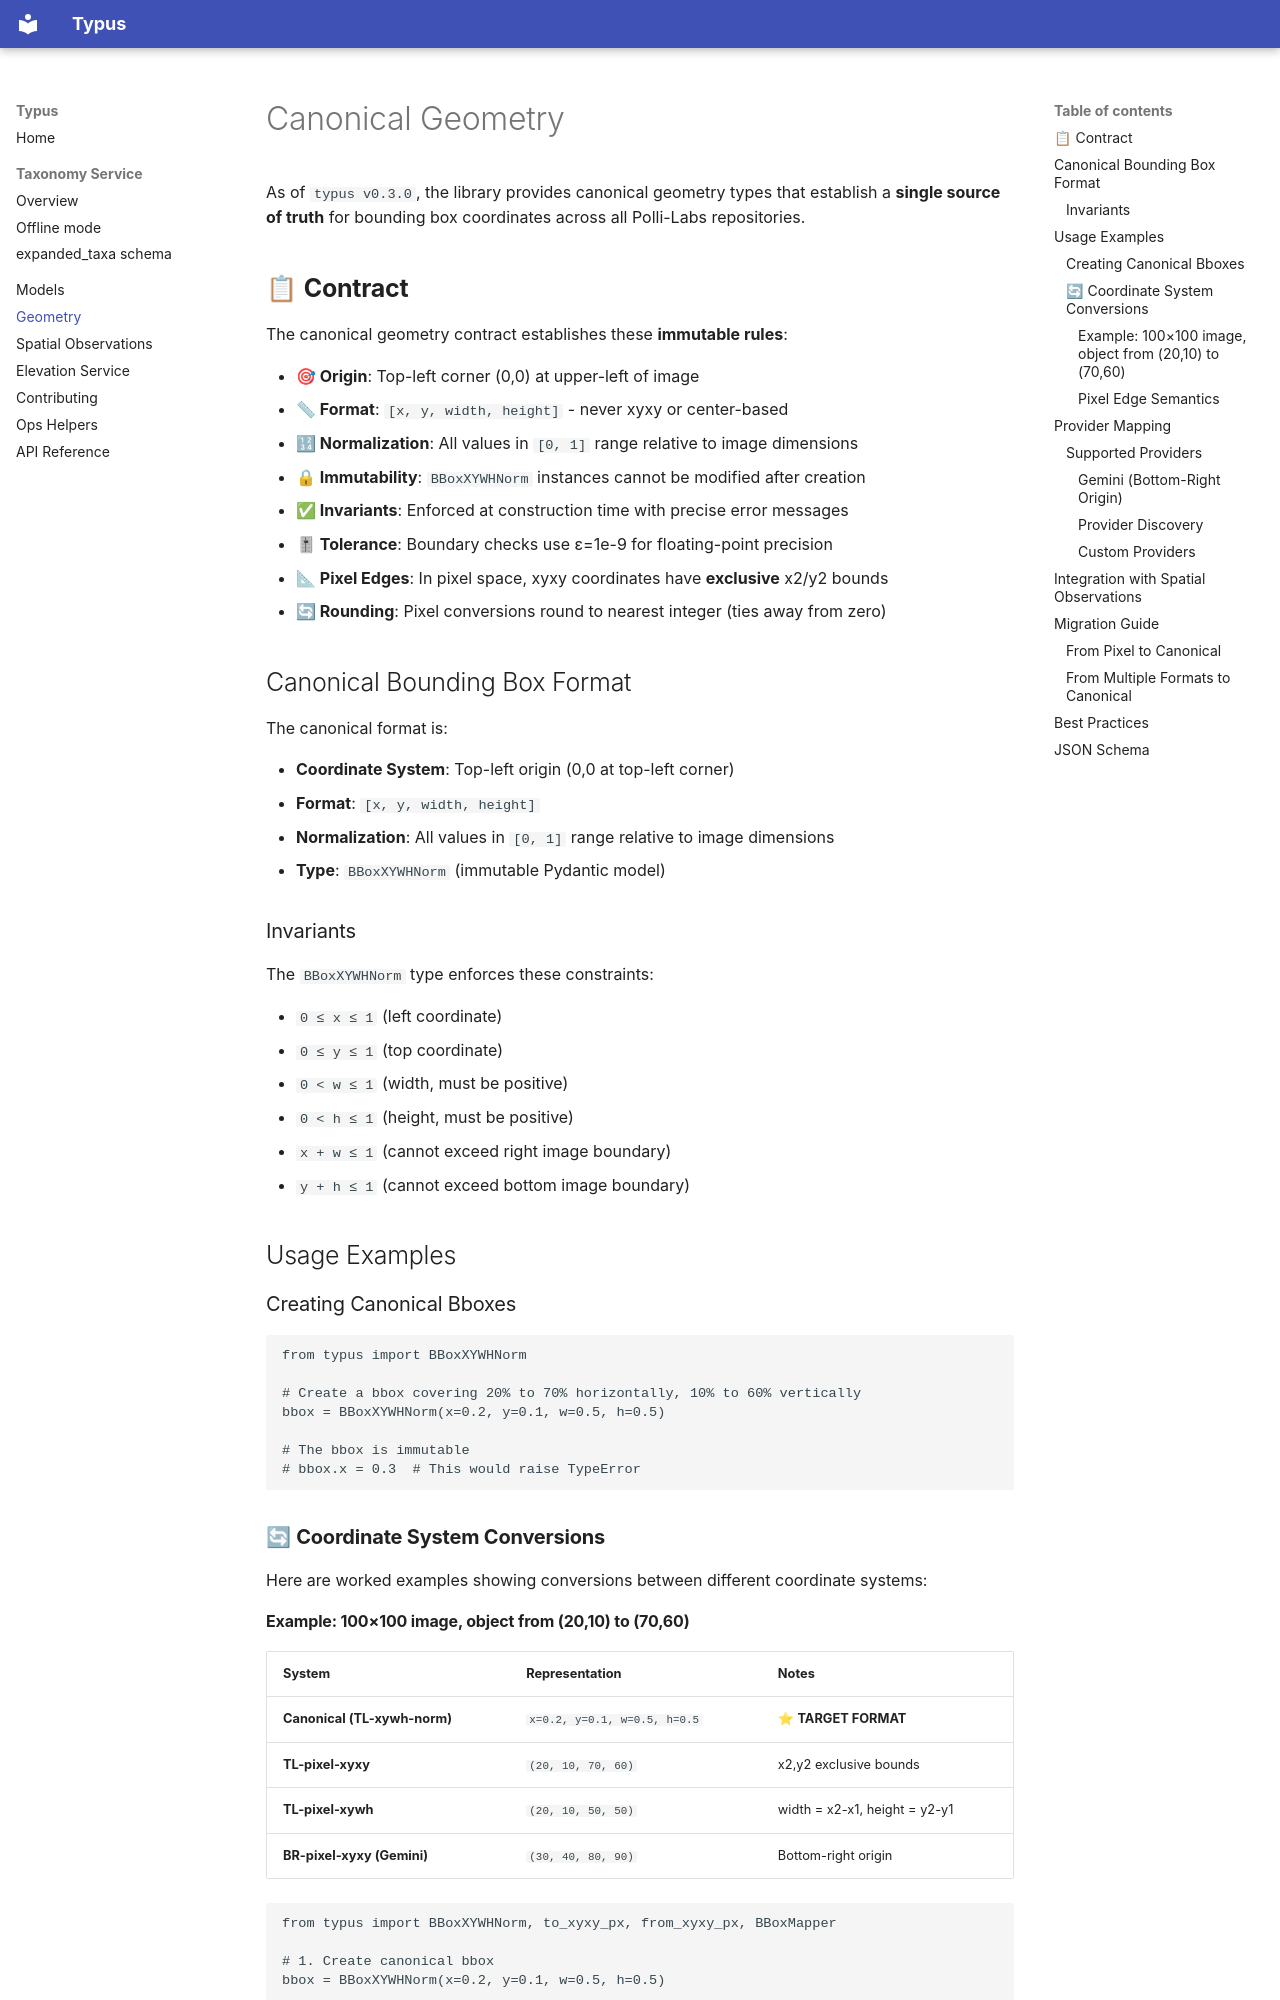

repository: polli-labs/typus · page: geometry/index.html · generator: mkdocs

# Canonical Geometry

As of `typus v0.3.0`, the library provides canonical geometry types that establish a **single source of truth** for bounding box coordinates across all Polli-Labs repositories.

## 📋 **Contract**

The canonical geometry contract establishes these **immutable rules**:

- **🎯 Origin**: Top-left corner (0,0) at upper-left of image
- **📏 Format**: `[x, y, width, height]` - never xyxy or center-based
- **🔢 Normalization**: All values in `[0, 1]` range relative to image dimensions
- **🔒 Immutability**: `BBoxXYWHNorm` instances cannot be modified after creation
- **✅ Invariants**: Enforced at construction time with precise error messages
- **🎚 Tolerance**: Boundary checks use ε=1e-9 for floating-point precision
- **📐 Pixel Edges**: In pixel space, xyxy coordinates have **exclusive** x2/y2 bounds
- **🔄 Rounding**: Pixel conversions round to nearest integer (ties away from zero)

## Canonical Bounding Box Format

The canonical format is:

- **Coordinate System**: Top-left origin (0,0 at top-left corner)
- **Format**: `[x, y, width, height]`
- **Normalization**: All values in `[0, 1]` range relative to image dimensions
- **Type**: `BBoxXYWHNorm` (immutable Pydantic model)

### Invariants

The `BBoxXYWHNorm` type enforces these constraints:

- `0 ≤ x ≤ 1` (left coordinate)
- `0 ≤ y ≤ 1` (top coordinate)
- `0 < w ≤ 1` (width, must be positive)
- `0 < h ≤ 1` (height, must be positive)
- `x + w ≤ 1` (cannot exceed right image boundary)
- `y + h ≤ 1` (cannot exceed bottom image boundary)

## Usage Examples

### Creating Canonical Bboxes

```python
from typus import BBoxXYWHNorm

# Create a bbox covering 20% to 70% horizontally, 10% to 60% vertically
bbox = BBoxXYWHNorm(x=0.2, y=0.1, w=0.5, h=0.5)

# The bbox is immutable
# bbox.x = 0.3  # This would raise TypeError
```

### 🔄 **Coordinate System Conversions**

Here are worked examples showing conversions between different coordinate systems:
